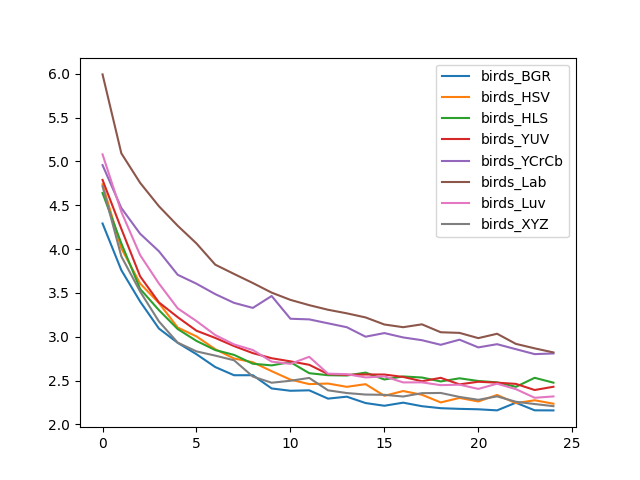

The file beside this chart, header and first rows:
, birds_BGR, birds_HSV, birds_HLS, birds_YUV, birds_YCrCb, birds_Lab, birds_Luv, birds_XYZ
0, 4.292, 4.74, 4.64, 4.79, 4.958, 5.994, 5.081, 4.718
1, 3.76, 4.009, 4.066, 4.232, 4.469, 5.093, 4.425, 3.917
2, 3.402, 3.607, 3.546, 3.689, 4.175, 4.756, 3.932, 3.516
3, 3.094, 3.385, 3.304, 3.392, 3.976, 4.489, 3.607, 3.175
4, 2.931, 3.105, 3.088, 3.223, 3.707, 4.267, 3.324, 2.933
5, 2.801, 3.004, 2.952, 3.069, 3.605, 4.064, 3.179, 2.833
6, 2.654, 2.858, 2.848, 2.986, 3.486, 3.822, 3.019, 2.785
7, 2.561, 2.752, 2.793, 2.894, 3.387, 3.716, 2.912, 2.732
8, 2.561, 2.709, 2.692, 2.813, 3.329, 3.613, 2.848, 2.546
9, 2.41, 2.607, 2.673, 2.755, 3.465, 3.504, 2.716, 2.475
10, 2.384, 2.511, 2.71, 2.719, 3.205, 3.421, 2.691, 2.498
11, 2.389, 2.46, 2.584, 2.68, 3.198, 3.36, 2.771, 2.53
12, 2.294, 2.466, 2.561, 2.574, 3.153, 3.308, 2.579, 2.389
13, 2.316, 2.429, 2.558, 2.565, 3.109, 3.267, 2.573, 2.358
14, 2.243, 2.459, 2.591, 2.57, 3.001, 3.22, 2.536, 2.34
15, 2.213, 2.326, 2.512, 2.569, 3.042, 3.14, 2.548, 2.337
16, 2.248, 2.38, 2.547, 2.541, 2.992, 3.109, 2.479, 2.318
17, 2.207, 2.338, 2.535, 2.492, 2.961, 3.142, 2.48, 2.356
18, 2.185, 2.251, 2.49, 2.531, 2.908, 3.051, 2.448, 2.359
19, 2.177, 2.302, 2.526, 2.457, 2.966, 3.044, 2.453, 2.313
20, 2.172, 2.261, 2.495, 2.486, 2.879, 2.984, 2.405, 2.28
21, 2.16, 2.336, 2.48, 2.476, 2.915, 3.034, 2.464, 2.32
22, 2.247, 2.242, 2.428, 2.462, 2.858, 2.919, 2.402, 2.258
23, 2.16, 2.275, 2.531, 2.392, 2.802, 2.868, 2.304, 2.232
24, 2.16, 2.236, 2.476, 2.429, 2.809, 2.821, 2.319, 2.208
